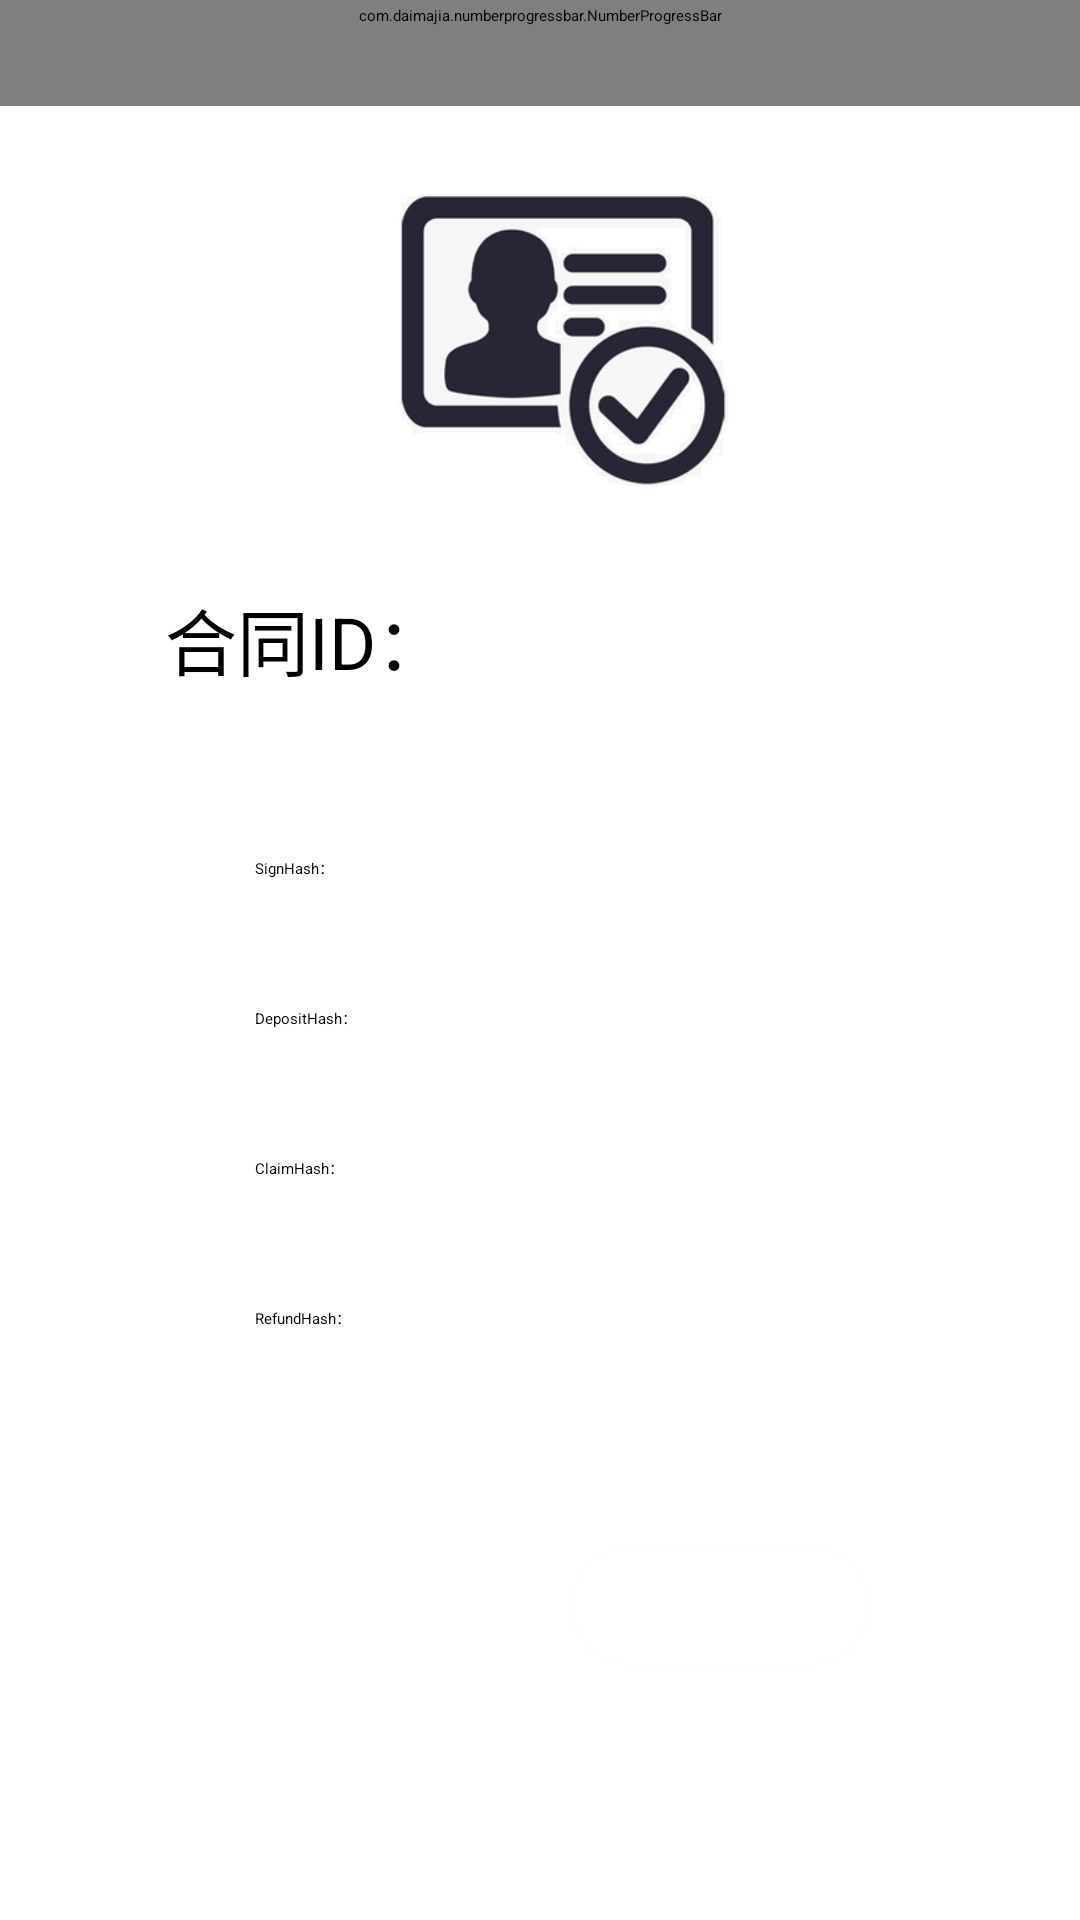

Layout XML and referenced resources for this Android screen:
<!-- AndroidManifest.xml: application theme QMUI.Compat -->
<!-- res/layout/sign_contract_4.xml -->
<?xml version="1.0" encoding="utf-8"?>

<LinearLayout xmlns:android="http://schemas.android.com/apk/res/android"
    xmlns:tools="http://schemas.android.com/tools"
    android:layout_width="match_parent"
    android:layout_height="match_parent"
    xmlns:app="http://schemas.android.com/apk/res-auto"
    android:orientation="vertical"
    android:background="@color/design_default_color_on_primary"
    tools:context=".MainActivity">
    <com.daimajia.numberprogressbar.NumberProgressBar
        android:layout_width="match_parent"
        android:layout_marginTop="-25dp"
        android:layout_height="60dp"
        app:progress_reached_bar_height="10dp"
        app:progress_unreached_bar_height="10dp"
        app:progress_current="80"/>
    <ImageView
        android:layout_marginLeft="110dp"
        android:layout_width="150dp"
        android:layout_height="150dp"
        android:src="@drawable/verity"/>
    <LinearLayout
        android:layout_width="400dp"
        android:layout_height="100dp"
        android:orientation="horizontal">
        <TextView
            android:layout_width="100dp"
            android:layout_height="40dp"
            android:layout_marginTop="10dp"
            android:layout_marginLeft="55dp"
            android:textSize="24sp"
            android:textColor="@android:color/black"
            android:text="合同ID："/>
        <TextView
            android:id="@+id/contact_id_4"
            android:layout_width="200dp"
            android:layout_height="40dp"
            android:textSize="24dp"
            android:layout_marginTop="10dp"/>
    </LinearLayout>

    <LinearLayout
        android:layout_width="fill_parent"
        android:layout_height="50dp"
        android:id="@+id/signView"
        >
        <ImageView
            android:layout_marginLeft="50dp"
            android:layout_width="25dp"
            android:layout_height="25dp"
            android:src="@drawable/hash_pic_1"/>
        <TextView
            android:layout_marginLeft="10dp"
            android:layout_width="100dp"
            android:layout_height="25dp"
            android:text="SignHash：" />
        <TextView
            android:id="@+id/SignHash"
            android:layout_width="fill_parent"
            android:layout_height="50dp"
            />
    </LinearLayout>


    <LinearLayout
        android:layout_width="fill_parent"
        android:layout_height="50dp"
        android:id="@+id/depositView"
        >
        <ImageView
            android:layout_marginLeft="50dp"
            android:layout_width="25dp"
            android:layout_height="25dp"
            android:src="@drawable/hash_pic_2"/>
        <TextView
            android:layout_marginLeft="10dp"
            android:layout_width="100dp"
            android:layout_height="25dp"
            android:text="DepositHash：" />
        <TextView
            android:id="@+id/DepositHash"
            android:layout_width="fill_parent"
            android:layout_height="50dp"
            />
    </LinearLayout>

    <LinearLayout
        android:layout_width="fill_parent"
        android:layout_height="50dp"
        android:id="@+id/claimView">
        <ImageView
            android:layout_marginLeft="50dp"
            android:layout_width="25dp"
            android:layout_height="25dp"
            android:src="@drawable/hash_pic_3"/>
        <TextView
            android:layout_marginLeft="10dp"
            android:layout_width="100dp"
            android:layout_height="25dp"
            android:text="ClaimHash：" />
        <TextView
            android:id="@+id/ClaimHash"
            android:layout_width="fill_parent"
            android:layout_height="25dp"
            />
    </LinearLayout>
    <LinearLayout
        android:layout_width="fill_parent"
        android:layout_height="50dp"
        android:id="@+id/refundView"
        >
        <ImageView
            android:layout_marginLeft="50dp"
            android:layout_width="25dp"
            android:layout_height="25dp"
            android:src="@drawable/hash_pic_4"/>
        <TextView
            android:layout_marginLeft="10dp"
            android:layout_width="100dp"
            android:layout_height="25dp"
            android:text="RefundHash：" />
        <TextView
            android:id="@+id/RefundHash"
            android:layout_width="fill_parent"
            android:layout_height="25dp"
            />
    </LinearLayout>
    <Button
        android:id="@+id/next_tap_4"
        android:layout_marginLeft="190dp"
        android:layout_marginTop="30dp"
        android:layout_width="100dp"
        android:layout_height="40dp"
        android:text="验证合同"
        android:textColor="@color/design_default_color_on_primary"
        android:background="@drawable/translucent_button"/>
    </LinearLayout>
<!-- resources referenced by this layout -->
<resources>
  <!-- drawable hash_pic_1 (drawable) -->
  <?xml version="1.0" encoding="utf-8"?>
  
  <selector xmlns:android="http://schemas.android.com/apk/res/android">
      <item android:drawable="@mipmap/tabbar_contact_pressed" android:state_checked="true"/>
      <item android:drawable="@mipmap/hash_1" />
  </selector>
  <!-- drawable hash_pic_2 (drawable) -->
  <?xml version="1.0" encoding="utf-8"?>
  
  <selector xmlns:android="http://schemas.android.com/apk/res/android">
      <item android:drawable="@mipmap/tabbar_contact_pressed" android:state_checked="true"/>
      <item android:drawable="@mipmap/hash_2" />
  </selector>
  <!-- drawable hash_pic_3 (drawable) -->
  <?xml version="1.0" encoding="utf-8"?>
  
  <selector xmlns:android="http://schemas.android.com/apk/res/android">
      <item android:drawable="@mipmap/tabbar_contact_pressed" android:state_checked="true"/>
      <item android:drawable="@mipmap/hash_3" />
  </selector>
  <!-- drawable hash_pic_4 (drawable) -->
  <?xml version="1.0" encoding="utf-8"?>
  
  <selector xmlns:android="http://schemas.android.com/apk/res/android">
      <item android:drawable="@mipmap/tabbar_contact_pressed" android:state_checked="true"/>
      <item android:drawable="@mipmap/hash_4" />
  </selector>
  <!-- drawable translucent_button (drawable) -->
  <?xml version="1.0" encoding="utf-8"?>
  
  <shape xmlns:android="http://schemas.android.com/apk/res/android">
  <solid android:color="@color/qmui_config_color_50_blue" />
  <stroke android:width="1dip" android:color="#fefefe" />
  <corners android:radius="20dp"/>
  <padding android:bottom="10dp"
      android:left="10dp"
      android:right="10dp"
      android:top="10dp"/>
  </shape>
  <!-- drawable verity: jpeg bitmap (drawable, 36403 bytes) -->
</resources>
